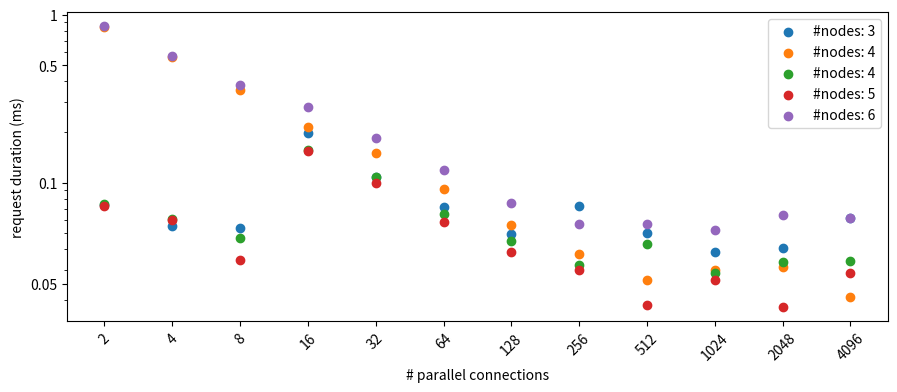

Here is the Python script that generated this plot: (Note: this script raises an exception after producing the figure.)
from typing import List

import numpy as np
from matplotlib import pyplot as plt

data = {
    3: [[
        14.663355, 22.119445, 42.993018, 315.477246, 346.968455, 460.445117,
        635.627372, 1.848069813, 2.550123655, 3.951157681, 8.408739796,
        25.197661361]],

    4: [[169.127803, 223.840732, 285.045141, 343.243796, 481.393309,
        588.959344, 714.290625, 964.636316, 1.346443679, 3.07621848,
        6.463473386, 8.560151802],

        [14.96779, 24.389257, 37.282205, 251.612513, 345.974787,
        413.712622, 578.770169, 830.265687, 2.194282485, 2.980160321,
        6.897937665, 13.911419252]],

    5: [[14.510684, 24.065706, 27.864601, 245.793932, 317.651037, 373.298807,
        492.465779, 777.374525, 960.578001, 2.707936301, 3.726989861,
        11.885154531]],

    6: [[
        171.079041, 228.363158, 303.942468, 449.880076, 586.687431, 762.186919,
        968.640814, 1.460654198, 2.884889332, 5.338341249, 13.100811245,
        25.118385013]],
}


def convert_ms(data: List[float]):
    prev = 0
    newdata = [i for i in data]
    for i in range(len(newdata)):
        if prev > newdata[i]:
            break
        prev = newdata[i]
        newdata[i] /= 1000
    return newdata


def x_for(y) -> List[float]:
    return [2**i for i in range(1, len(y)+1)]


def plot(ax, data):

    for cluster_size, data in data.items():
        for raw_data in data:
            measurements = convert_ms(raw_data)

            y = np.array(measurements)
            x = x_for(y)
            n_requests = np.array(x)*100
            y = y / n_requests * 1000

            ax.scatter(x, y, label=f"#nodes: {cluster_size}")


def shared_plot_markup(ax):
    label_pos = x_for(range(0, 12))
    label_text = [str(x) for x in label_pos]

    ax.set_xscale("log")
    ax.set_xticks(label_pos)
    ax.set_xticklabels(label_text)
    ax.tick_params(axis="x", which="minor", bottom=False)
    plt.xticks(rotation=45)
    plt.xlabel("# parallel connections")
    plt.ylabel("request duration (ms)")
    plt.legend()
    plt.tight_layout()


fig, ax = plt.subplots(figsize=(9, 4), sharex=True)
plot(ax, data)
shared_plot_markup(ax)
ax.set_yscale("log")
ax.set_yticks([0.025, 0.1, 0.5, 1])
ax.set_yticklabels(["0.05", "0.1", "0.5", "1"])
plt.savefig("../ls_log.png", dpi=300)
plt.close(fig)


fig, ax = plt.subplots(figsize=(9, 4), sharex=True)
plot(ax, data)
shared_plot_markup(ax)
plt.xlim(60, 4420)
plt.ylim(0, 0.129)
plt.savefig("../ls_lin.png", dpi=300)
plt.show()
